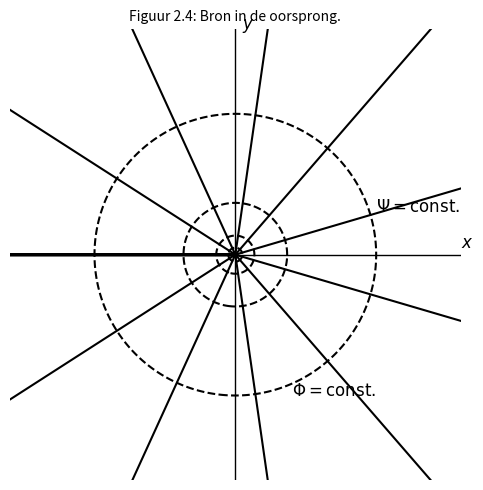

Python code for this plot:

import numpy as np
import matplotlib.pyplot as plt

# Define grid
x = np.linspace(-2, 2, 400)
y = np.linspace(-2, 2, 400)
X, Y = np.meshgrid(x, y)

# Source field
epsilon = 1e-5
r2 = X**2 + Y**2 + epsilon
U = X / r2
V = Y / r2

# Potential Φ and Streamfunction Ψ for a source
phi = 0.5 * np.log(r2)
psi = np.arctan2(Y, X)

# Mask the singularity at the center
mask = r2 < 0.05
U[mask] = np.nan
V[mask] = np.nan

# Plot
fig, ax = plt.subplots(figsize=(5, 5))

# Streamlines (Ψ = const.)
ax.contour(X, Y, psi, levels=np.linspace(-np.pi, np.pi, 12), colors='black', linestyles='solid')

# Equipotential lines (Φ = const.)
ax.contour(X, Y, phi, levels=6, colors='black', linestyles='dashed')

# Axes
ax.axhline(0, color='black', linewidth=1)
ax.axvline(0, color='black', linewidth=1)

# Labels
ax.text(1.0, 0.3, r'$\Psi = \text{const.}$', fontsize=12)
ax.text(0.4, -1.0, r'$\Phi = \text{const.}$', fontsize=12)
ax.text(1.6, 0.05, r'$x$', fontsize=12)
ax.text(0.05, 1.6, r'$y$', fontsize=12)

# Title
ax.set_title(r'Figuur 2.4: Bron in de oorsprong.', fontsize=10)

# Formatting
ax.set_aspect('equal')
ax.set_xlim(-1.6, 1.6)
ax.set_ylim(-1.6, 1.6)
ax.axis('off')

plt.tight_layout()
plt.show()